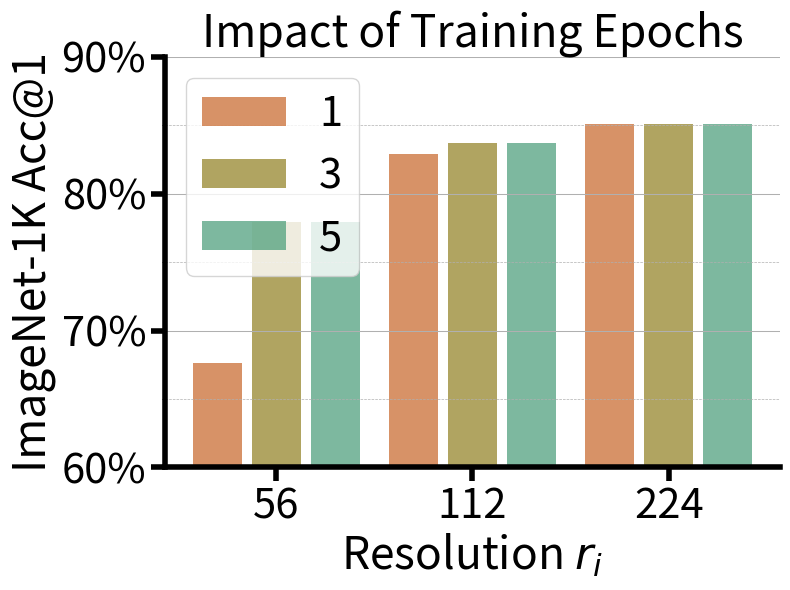

This chart was generated by the following Python code:
import matplotlib.pyplot as plt
import matplotlib.ticker as mticker

# 定义格式化函数
def custom_formatter(x, pos):
    return f'{int(x)}%'

# 数据
resolutions = ['56', '112', '224']
epoch_1 = [67.61000156, 82.91800022, 85.1]
epoch_3 = [77.95799971, 83.74400139, 85.1]
epoch_5 = [77.95799971, 83.74400139, 85.1]

# 数据组织，按训练轮数
data = [epoch_1, epoch_3, epoch_5]
labels = ['1 epoch', '3 epochs', '5 epochs']
labels = ['1', '3', '5']
colors = ['#C76426', '#8F7E1E', '#469B76']

# 创建图表
fig, ax = plt.subplots(figsize=(8, 6))

# 柱状图的位置
x = range(len(resolutions))
width = 0.25  # 柱子的宽度
spacing = 0.05  # 间距

# 绘制柱状图
for i in range(len(data)):
    ax.bar([x_pos + (width + spacing) * i for x_pos in x], data[i], width=width, color=colors[i], label=labels[i], alpha=0.7)

# 设置x轴
ax.set_xticks([x_pos + (width + spacing) for x_pos in x])  # Center ticks between the bars
ax.set_xticklabels(resolutions)

# 设置字体大小
title_fontsize = 32
tick_label_fontsize = 30
legend_fontsize = 30
line_width = 4  # Adjust line width
minor_tick_length = 10

ax.tick_params(axis='both', labelsize=tick_label_fontsize)
ax.tick_params(axis='both', which='major', labelsize=tick_label_fontsize, width=line_width, length=minor_tick_length)

# 设置y轴
ax.set_ylabel('ImageNet-1K Acc@1', fontsize=title_fontsize)
ax.set_xlabel(f'Resolution $r_i$', fontsize=title_fontsize)
ax.set_title('Impact of Training Epochs', fontsize=title_fontsize)

# 设置y轴范围
ax.set_ylim(60, 90)

# 设置y轴刻度格式
ax.yaxis.set_major_formatter(mticker.FuncFormatter(custom_formatter))

# 移除不必要的边框
ax.spines['top'].set_visible(False)
ax.spines['right'].set_visible(False)
ax.spines['bottom'].set_linewidth(line_width)
ax.spines['left'].set_linewidth(line_width)

# 添加图例并设置透明度
ax.legend(fontsize=legend_fontsize)

# 设置主副刻度的网格线
ax.grid(True, which='major', axis='y', linestyle='-', linewidth=0.75)
ax.grid(True, which='minor', axis='y', linestyle='--', linewidth=0.5)

# 设置y轴主刻度和副刻度
ax.yaxis.set_major_locator(mticker.MultipleLocator(10))
ax.yaxis.set_minor_locator(mticker.MultipleLocator(5))

# 调整布局
plt.tight_layout()

# 展示图表
plt.show()

# 保存图表
fig.savefig('ab-epoch.pdf')
